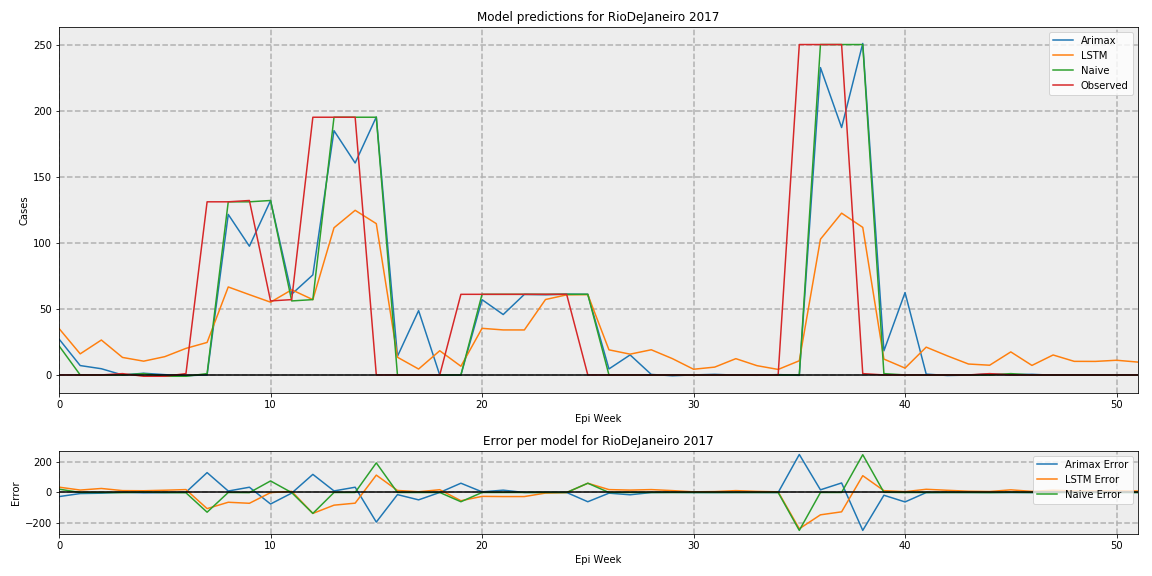

The table this chart was drawn from, first rows:
, Arimax, LSTM, Naive, Observed
0, 27.15, 35.14, 22, 0.0
1, 7.091, 15.95, 0, 0.0
2, 4.701, 26.42, 0, 0.0
3, -0.01477, 13.25, 0, 1.0
4, 1.285, 10.42, 1, -1.0
5, 0.2233, 13.84, -1, -1.0
6, -0.6205, 20.1, -1, 1.0
7, 0.06601, 24.59, 1, 131.0
8, 121.5, 66.57, 131, 131.0
9, 97.41, 60.74, 131, 132.0
10, 132, 55.06, 132, 56.0
11, 61.13, 64.43, 56, 57.0
12, 75.71, 56.98, 57, 195.0
13, 184.8, 111.3, 195, 195.0
14, 160.4, 124.6, 195, 195.0
15, 195.2, 114.5, 195, 0.0
16, 14.09, 13.4, 0, 0.0
17, 48.67, 4.475, 0, 0.0
18, -0.08979, 18.31, 0, 0.0
19, -0.07121, 6.583, 0, 61.0
20, 56.95, 35.27, 61, 61.0
21, 45.71, 34.06, 61, 61.0
22, 60.95, 34.04, 61, 61.0
23, 60.69, 57.07, 61, 61.0
24, 61.15, 60.6, 61, 61.0
25, 61.06, 60.77, 61, 0.0
26, 4.544, 19, 0, 0.0
27, 15.15, 15.73, 0, 0.0
28, 0.3865, 19.05, 0, 0.0
29, -0.6152, 12.34, 0, 0.0
30, 0.02128, 4.307, 0, 0.0
31, 0.4525, 5.921, 0, 0.0
32, -0.1367, 12.31, 0, 0.0
33, -0.265, 7.011, 0, 0.0
34, 0.2739, 4.173, 0, 0.0
35, -0.3359, 10.72, 0, 250.0
36, 232.6, 102.7, 250, 250.0
37, 187.2, 122.4, 250, 250.0
38, 250.8, 111.7, 250, 1.0
39, 18.23, 12, 1, 0.0
40, 62.31, 5.189, 0, 0.0
41, 0.6344, 21.03, 0, 0.0
42, -0.4347, 14.44, 0, 0.0
43, -0.1178, 8.26, 0, 0.0
44, 0.7699, 7.35, 0, 1.0
45, 0.213, 17.43, 1, 0.0
46, 0.4845, 7.206, 0, 0.0
47, -0.2125, 15.1, 0, 0.0
48, -0.01563, 10.27, 0, 0.0
49, -0.03001, 10.24, 0, 0.0
50, -0.05358, 11.11, 0, 0.0
51, 0.1278, 9.734, 0, 0.0
